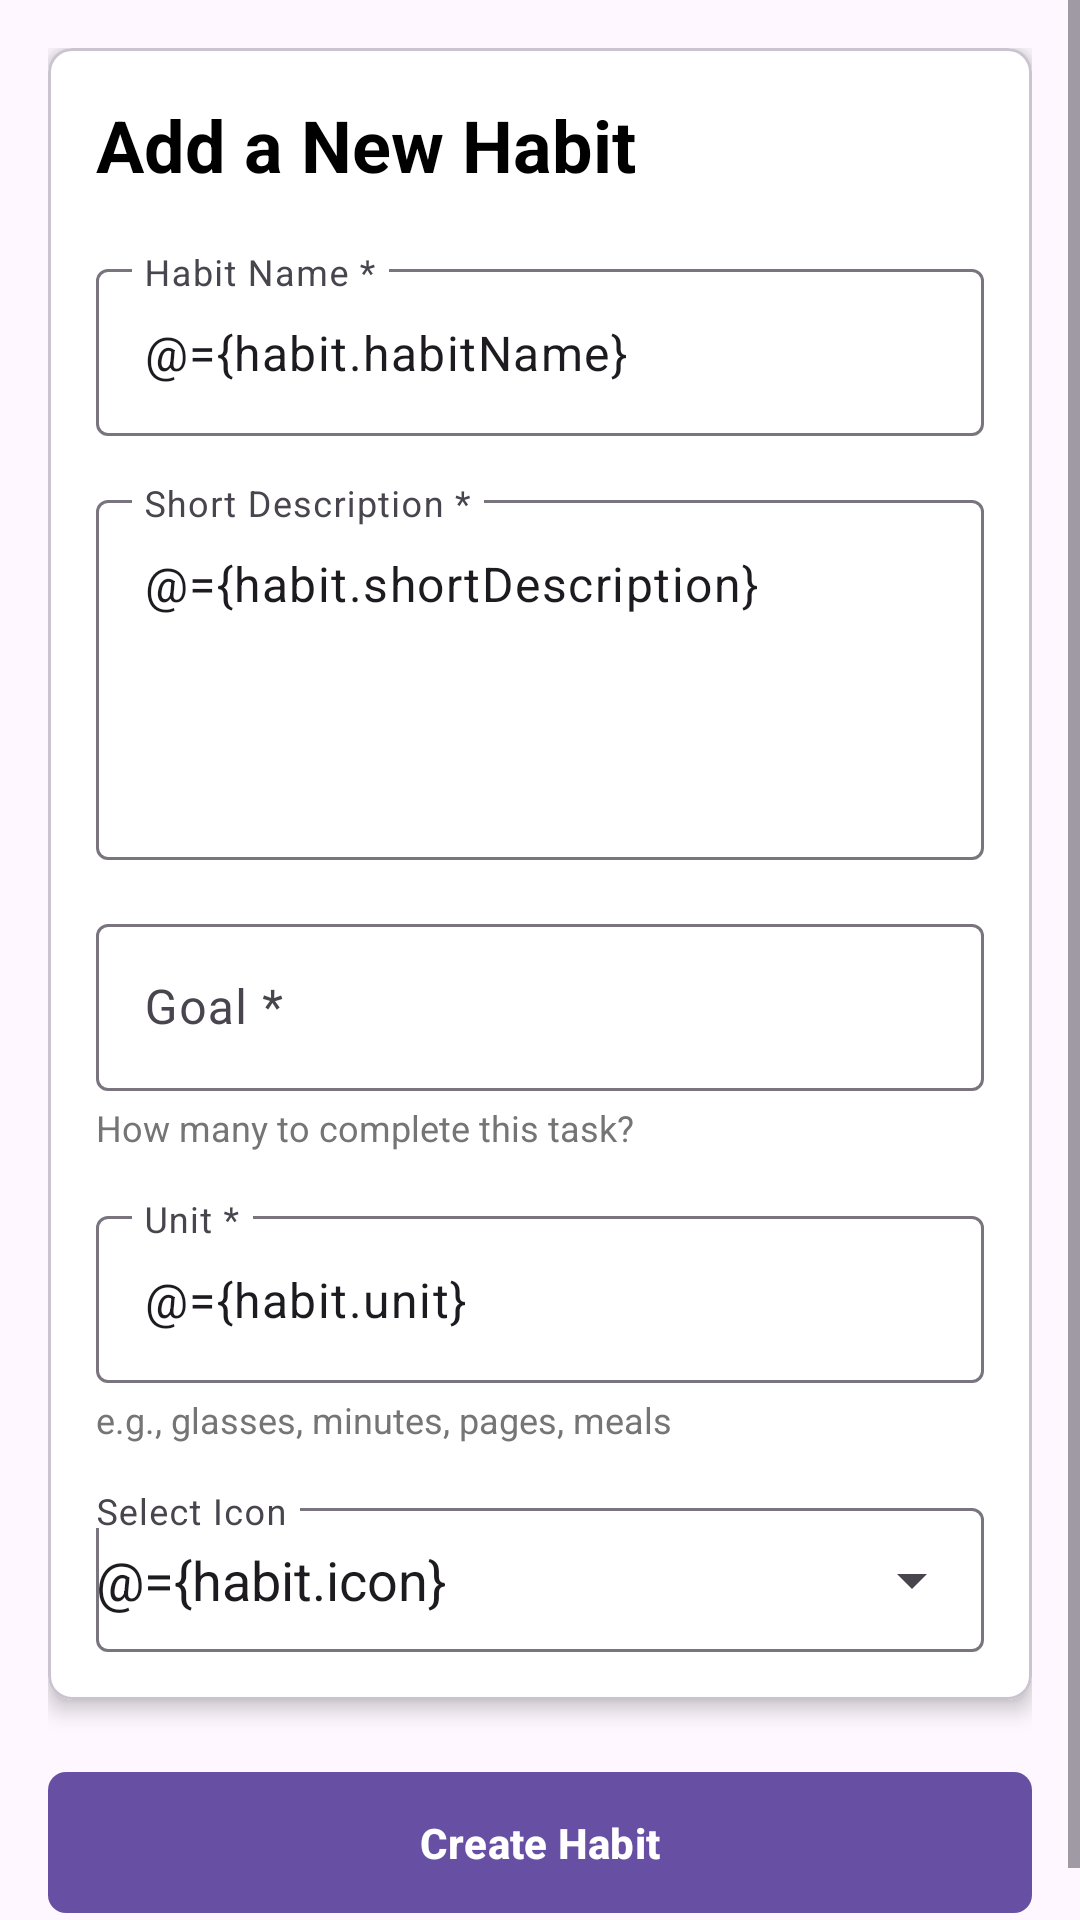

Layout XML and referenced resources for this Android screen:
<!-- AndroidManifest.xml: application theme Theme.HabitTrackerMalasNgodingANMP -->
<!-- res/layout/fragment_habit.xml -->
<?xml version="1.0" encoding="utf-8"?>
<layout xmlns:android="http://schemas.android.com/apk/res/android"
    xmlns:app="http://schemas.android.com/apk/res-auto"
    xmlns:tools="http://schemas.android.com/tools">

    <data>
        <variable name="habit" type="com.anmp.habittracker_malasngoding_anmp.model.HabitModel" />
    </data>

    <androidx.coordinatorlayout.widget.CoordinatorLayout
        android:layout_width="match_parent"
        android:layout_height="match_parent"
        tools:context=".CreateHabitActivity">

        
        <ScrollView
            android:layout_width="match_parent"
            android:layout_height="match_parent"
            android:fillViewport="true">

            <LinearLayout
                android:layout_width="match_parent"
                android:layout_height="wrap_content"
                android:gravity="top"
                android:orientation="vertical"
                android:padding="16dp">

                
                <com.google.android.material.card.MaterialCardView
                    android:layout_width="match_parent"
                    android:layout_height="wrap_content"
                    android:layout_marginBottom="20dp"
                    app:cardBackgroundColor="@color/white"
                    app:cardCornerRadius="8dp"
                    app:cardElevation="4dp">

                    <LinearLayout
                        android:layout_width="match_parent"
                        android:layout_height="wrap_content"
                        android:orientation="vertical"
                        android:padding="16dp">

                        
                        <TextView
                            android:id="@+id/txtFormTitle"
                            android:layout_width="wrap_content"
                            android:layout_height="wrap_content"
                            android:layout_marginBottom="20dp"
                            android:text="Add a New Habit"
                            android:textColor="#000000"
                            android:textSize="24sp"
                            android:textStyle="bold" />

                        
                        <com.google.android.material.textfield.TextInputLayout
                            android:layout_width="match_parent"
                            android:layout_height="wrap_content"
                            android:layout_marginBottom="16dp"
                            android:hint="Habit Name *">

                            <com.google.android.material.textfield.TextInputEditText
                                android:id="@+id/etHabitName"
                                android:layout_width="match_parent"
                                android:layout_height="wrap_content"
                                android:text="@={habit.habitName}"/>
                        </com.google.android.material.textfield.TextInputLayout>

                        
                        <com.google.android.material.textfield.TextInputLayout
                            android:layout_width="match_parent"
                            android:layout_height="wrap_content"
                            android:layout_marginBottom="16dp"
                            android:hint="Short Description *">

                            <com.google.android.material.textfield.TextInputEditText
                                android:id="@+id/etDescription"
                                android:layout_width="match_parent"
                                android:layout_height="120dp"
                                android:gravity="top"
                                android:inputType="textMultiLine"
                                android:text="@={habit.shortDescription}"/>
                        </com.google.android.material.textfield.TextInputLayout>

                        
                        <com.google.android.material.textfield.TextInputLayout
                            android:layout_width="match_parent"
                            android:layout_height="wrap_content"
                            android:hint="Goal *">

                            <com.google.android.material.textfield.TextInputEditText
                                android:id="@+id/etGoal"
                                android:layout_width="match_parent"
                                android:layout_height="wrap_content"
                                android:inputType="number" />
                        </com.google.android.material.textfield.TextInputLayout>

                        <TextView
                            android:layout_width="wrap_content"
                            android:layout_height="wrap_content"
                            android:layout_marginTop="4dp"
                            android:layout_marginBottom="16dp"
                            android:text="How many to complete this task?"
                            android:textColor="#757575"
                            android:textSize="12sp" />

                        
                        <com.google.android.material.textfield.TextInputLayout
                            android:layout_width="match_parent"
                            android:layout_height="wrap_content"
                            android:hint="Unit *">

                            <com.google.android.material.textfield.TextInputEditText
                                android:id="@+id/etUnit"
                                android:layout_width="match_parent"
                                android:layout_height="wrap_content"
                                android:text="@={habit.unit}"/>
                        </com.google.android.material.textfield.TextInputLayout>

                        <TextView
                            android:layout_width="wrap_content"
                            android:layout_height="wrap_content"
                            android:layout_marginTop="4dp"
                            android:layout_marginBottom="16dp"
                            android:text="e.g., glasses, minutes, pages, meals"
                            android:textColor="#757575"
                            android:textSize="12sp" />

                        
                        <com.google.android.material.textfield.TextInputLayout
                            android:layout_width="match_parent"
                            android:layout_height="wrap_content"
                            android:hint="Select Icon"
                            app:endIconMode="dropdown_menu">

                            <AutoCompleteTextView
                                android:id="@+id/spinnerIcon"
                                android:layout_width="match_parent"
                                android:layout_height="48dp"
                                android:inputType="none"
                                android:text="@={habit.icon}"/>
                        </com.google.android.material.textfield.TextInputLayout>

                    </LinearLayout>

                </com.google.android.material.card.MaterialCardView>

                
                <com.google.android.material.button.MaterialButton
                    android:id="@+id/btnCreateHabit"
                    android:layout_width="match_parent"
                    android:layout_height="wrap_content"
                    android:padding="14dp"
                    android:text="Create Habit"
                    android:textAllCaps="false"
                    android:textColor="@android:color/white"
                    android:textStyle="bold"
                    app:cornerRadius="6dp" />

            </LinearLayout>

        </ScrollView>

    </androidx.coordinatorlayout.widget.CoordinatorLayout>

</layout>
<!-- resources referenced by this layout -->
<resources>
  <style name="Theme.HabitTrackerMalasNgodingANMP" parent="Base.Theme.HabitTrackerMalasNgodingANMP" />
  <style name="Base.Theme.HabitTrackerMalasNgodingANMP" parent="Theme.Material3.DayNight">
          
          
      </style>
  <!-- not gathered from this repository: default colours our renderer supplied (Android Studio template values) -->
  <color name="white">#FFFFFFFF</color>
</resources>
